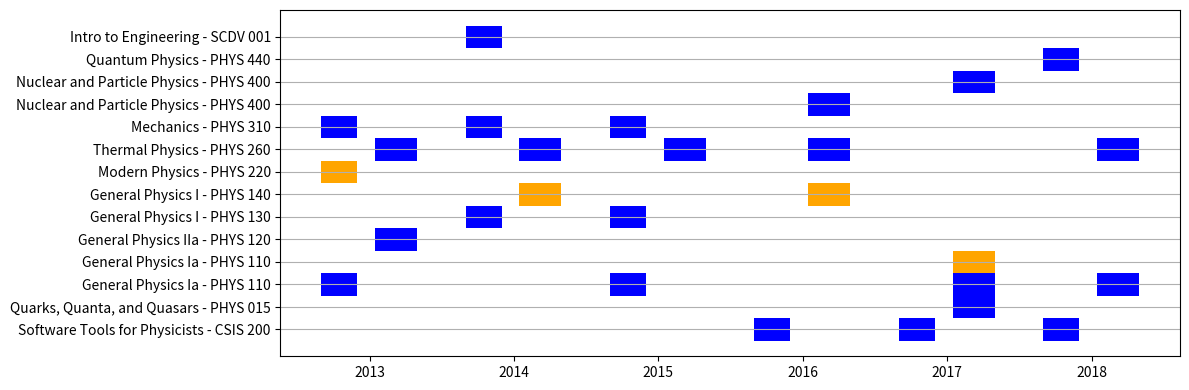

The matplotlib source for this figure:
import matplotlib.pylab as plt
import numpy as np

import sys

import datetime as dt
import pandas as pd

################################################################################
def sort_courses(courses):

    depts = []
    numbers = []
    unique_courses = []

    for course in courses:
        depts.append(course['id'].split()[0])
        numbers.append(int(course['id'].split()[1]))
        
        identifier = (course['id'],course['type'])
        if identifier not in unique_courses:
            unique_courses.append(identifier)

    idx = np.argsort(numbers)

    print(idx)

    sorted_courses = []
    for i in idx:
        print(courses[i])
        sorted_courses.append(courses[i])

    print(unique_courses)
    unique_courses.sort()
    print(unique_courses)

    new_courses = []
    for i,c in enumerate(unique_courses):

        new_courses.append({'identifier':c,'instances':[]})

        for course in sorted_courses:
            
            identifier = (course['id'],course['type'])
            if identifier == c:
                new_courses[i]['instances'].append(course)


    return new_courses

################################################################################

################################################################################
def term2date(term):

    year = 2000 + int(term[1:])
    monthstart = 1
    monthend = 5
    daystart = 15
    dayend = 1
    if term[0] == 'F':
        monthstart = 9
        monthend = 12
        daystart = 1
        dayend = 1
    day = 15
    year = 2000 + int(term[1:])
    start = dt.datetime(year, monthstart, daystart, 0, 0)
    end = dt.datetime(year, monthend, dayend, 0, 0)

    return start,end

################################################################################

courses = []

# type: 0 - lecture, 1 - lab, 2 - studio, 3 - tutorial
courses.append({'id':'PHYS 310', 'name':'Mechanics', 'type':0, 'nstudents':25, 'term':'F12'})
courses.append({'id':'PHYS 310', 'name':'Mechanics', 'type':0, 'nstudents':25, 'term':'F13'})
courses.append({'id':'PHYS 310', 'name':'Mechanics', 'type':0, 'nstudents':25, 'term':'F14'})

courses.append({'id':'PHYS 110', 'name':'General Physics Ia', 'type':0, 'nstudents':20, 'term':'F12'})
courses.append({'id':'PHYS 110', 'name':'General Physics Ia', 'type':0, 'nstudents':20, 'term':'F14'})
courses.append({'id':'PHYS 110', 'name':'General Physics Ia', 'type':0, 'nstudents':20, 'term':'S17'})
courses.append({'id':'PHYS 110', 'name':'General Physics Ia', 'type':0, 'nstudents':20, 'term':'S18'})

courses.append({'id':'PHYS 110', 'name':'General Physics Ia', 'type':1, 'nstudents':20, 'term':'S17'})

courses.append({'id':'PHYS 130', 'name':'General Physics I', 'type':0, 'nstudents':20, 'term':'F13'})
courses.append({'id':'PHYS 130', 'name':'General Physics I', 'type':0, 'nstudents':20, 'term':'F14'})

courses.append({'id':'PHYS 140', 'name':'General Physics I', 'type':1, 'nstudents':20, 'term':'S14'})
courses.append({'id':'PHYS 140', 'name':'General Physics I', 'type':1, 'nstudents':20, 'term':'S16'})

courses.append({'id':'PHYS 220', 'name':'Modern Physics', 'type':1, 'nstudents':14, 'term':'F12'})

courses.append({'id':'PHYS 120', 'name':'General Physics IIa', 'type':0, 'nstudents':15, 'term':'S13'})

courses.append({'id':'PHYS 260', 'name':'Thermal Physics', 'type':0, 'nstudents':25, 'term':'S13'})
courses.append({'id':'PHYS 260', 'name':'Thermal Physics', 'type':0, 'nstudents':25, 'term':'S14'})
courses.append({'id':'PHYS 260', 'name':'Thermal Physics', 'type':0, 'nstudents':25, 'term':'S15'})
courses.append({'id':'PHYS 260', 'name':'Thermal Physics', 'type':0, 'nstudents':25, 'term':'S16'})
courses.append({'id':'PHYS 260', 'name':'Thermal Physics', 'type':0, 'nstudents':25, 'term':'S18'})

courses.append({'id':'SCDV 001', 'name':'Intro to Engineering', 'type':0, 'nstudents':25, 'term':'F13'})

courses.append({'id':'PHYS 015', 'name':'Quarks, Quanta, and Quasars', 'type':0, 'nstudents':25, 'term':'S17'})
courses.append({'id':'PHYS 400', 'name':'Nuclear and Particle Physics', 'type':0, 'nstudents':25, 'term':'S16'})
courses.append({'id':'PHYS 400', 'name':'Nuclear and Particle Physics', 'type':2, 'nstudents':2, 'term':'S17'})

courses.append({'id':'PHYS 440', 'name':'Quantum Physics', 'type':0, 'nstudents':18, 'term':'F17'})

courses.append({'id':'CSIS 200', 'name':'Software Tools for Physicists', 'type':0, 'nstudents':18, 'term':'F15'})
courses.append({'id':'CSIS 200', 'name':'Software Tools for Physicists', 'type':0, 'nstudents':18, 'term':'F16'})
courses.append({'id':'CSIS 200', 'name':'Software Tools for Physicists', 'type':0, 'nstudents':18, 'term':'F17'})


print(courses)

courses = sort_courses(courses)

print(courses)

fig, ax = plt.subplots(figsize=(12,4))
course_names = []
for i,course in enumerate(courses):
    #identifier = course['identifier'][0]
    identifier = '{0} - {1}'.format(course['instances'][0]['name'],course['identifier'][0])
    course_names.append(identifier)
    print(identifier)
    for instance in course['instances']:
        start,end = term2date(instance['term'])
        xranges = [(start,end-start)]
        yrange = (i,1.0)
        # Plot the broken horizontal bars
        print(xranges)
        fc = 'blue'
        if instance['type']==1:
            fc = 'orange'
        plt.broken_barh(xranges, yrange, facecolors=fc)

#course_names.reverse()
print(course_names)
y_pos = np.arange(0,len(courses),1) + 0.5
ax.set_yticks(y_pos)
ax.set_yticklabels(course_names)
plt.grid(axis='y')

ax.xaxis_date()

plt.tight_layout()

plt.show()
      

